Run: headless pygame with SDL's dummy video driver; simulated clock (each Clock.tick advances the game by its frame time, no real sleeping); random seed 0; keys injected as events and as key.get_pressed() state; no mouse input.
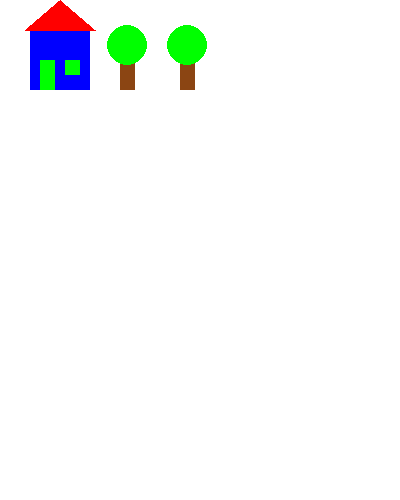
Frame 1 of 4 · flips 1–60 · no input
Frame 2 of 4 · flips 61–180 · tapped SPACE, RETURN · held RIGHT (→), D · screen unchanged from frame 1, image omitted
Frame 3 of 4 · flips 181–300 · held DOWN (↓), S · screen unchanged from frame 2, image omitted
Frame 4 of 4 · flips 301–420 · held LEFT (←), A, UP (↑), W · screen unchanged from frame 3, image omitted

The pygame program that drew these frames:

import pygame
pygame.init()
 
# Define some colors
BLACK = (0, 0, 0)
WHITE = (255, 255, 255)
BLUE = (0, 0, 255)
GREEN = (0, 255, 0)
RED = (255, 0, 0)
BROWN = (139,69,19)
 
PI = 3.141592653

screen_size = (400, 500)
screen = pygame.display.set_mode(screen_size)

done = False
clock = pygame.time.Clock()
 
pygame.display.set_caption("Dustin's new house")
 
while not done:
 
    # Checking for pressing close
    for event in pygame.event.get():
        if event.type == pygame.QUIT:
            done = True
 
    # Clear screen
    screen.fill(WHITE)

    # DRAWING
    # House-walls
    pygame.draw.rect(screen, BLUE, pygame.Rect(30, 30, 60, 60))

    # House-roof
    pygame.draw.polygon(screen, RED, [[60, 0], [25, 30], [95, 30]])

    # House-door
    pygame.draw.rect(screen, GREEN, pygame.Rect(40, 60, 15, 30))

    # House-window
    pygame.draw.rect(screen, GREEN, pygame.Rect(65, 60, 15, 15))

    # Tree
    # Var tree stem
    x_stem_origin = 120
    y_stem_origin = 45
    stem_width = 15
    stem_height = 45

    # Var tree leaves
    leaves_rad = 20
    x_leaves_origin = 127
    y_leaves_origin = 45

    for i in range(1, 3):
        # Tree-stem
        pygame.draw.rect(screen, BROWN, pygame.Rect(x_stem_origin, y_stem_origin, stem_width, stem_height))

        # Tree-leaves
        pygame.draw.circle(screen, GREEN, (x_leaves_origin, y_leaves_origin), leaves_rad)

        x_stem_origin = x_stem_origin + (i * 60)
        x_leaves_origin = x_leaves_origin + (i * 60)
        
    pygame.display.flip()
    clock.tick(60)
 
pygame.quit()
